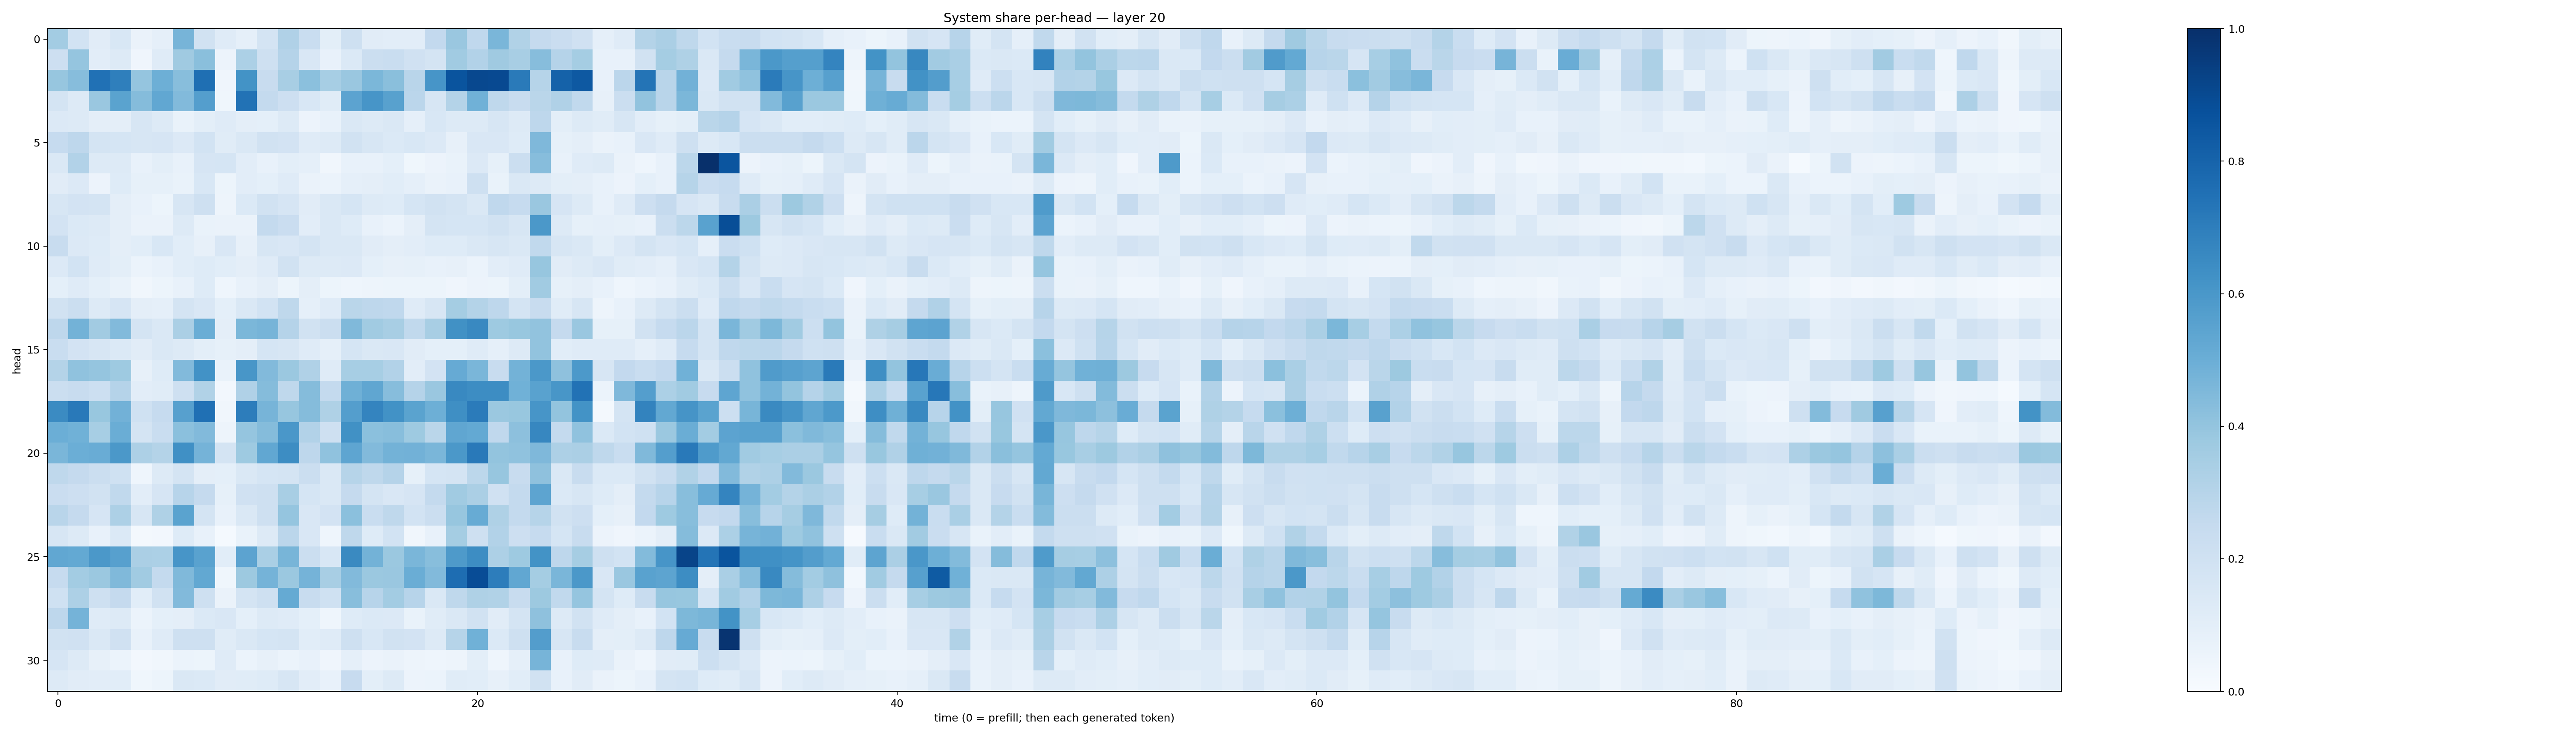

The table this chart was drawn from, first rows:
0.3556148, 0.18749118, 0.111887634, 0.15541904, 0.06491569, 0.08966874, 0.47003317, 0.18755174, 0.120303795, 0.08865272, 0.17457312, 0.31839344, 0.23295386, 0.098070614, 0.20539328, 0.11275892, 0.103618704, 0.1016697, 0.2594266, 0.38531765, 0.2680353, 0.4638831, 0.31378734, 0.25052407
0.2136, 0.3982, 0.1043, 0.1254, 0.03917, 0.1172, 0.3684, 0.4252, 0.05633, 0.3291, 0.2048, 0.3015, 0.1497, 0.07062, 0.138, 0.2252, 0.2319, 0.1984, 0.1732, 0.3668, 0.3123, 0.3689, 0.3415, 0.4334
0.3916, 0.4331, 0.7494, 0.6935, 0.3967, 0.4958, 0.4258, 0.7564, 0.04014, 0.6187, 0.2377, 0.3412, 0.4188, 0.3457, 0.3854, 0.4591, 0.4244, 0.2902, 0.6056, 0.8609, 0.9025, 0.8986, 0.7144, 0.2989
0.1727, 0.1301, 0.3841, 0.5472, 0.4358, 0.5295, 0.4449, 0.5672, 0.03849, 0.7445, 0.2576, 0.2145, 0.1537, 0.1158, 0.5457, 0.6087, 0.558, 0.2843, 0.1637, 0.3063, 0.4872, 0.273, 0.2352, 0.2855
0.1331, 0.1305, 0.09644, 0.09498, 0.161, 0.1311, 0.06842, 0.1004, 0.1205, 0.09571, 0.09221, 0.1269, 0.05599, 0.07299, 0.1473, 0.1316, 0.1465, 0.08982, 0.1536, 0.1317, 0.128, 0.158, 0.1255, 0.2767
0.25, 0.2764, 0.1773, 0.171, 0.1616, 0.1658, 0.1337, 0.1843, 0.1156, 0.1422, 0.1932, 0.1835, 0.1193, 0.1317, 0.1887, 0.1584, 0.139, 0.1561, 0.1366, 0.07954, 0.1487, 0.149, 0.1244, 0.452
0.1464, 0.309, 0.1252, 0.1273, 0.07162, 0.09989, 0.07597, 0.1657, 0.1707, 0.102, 0.07564, 0.101, 0.0877, 0.03312, 0.07687, 0.07803, 0.09253, 0.03891, 0.05833, 0.07006, 0.1349, 0.08466, 0.2241, 0.4297
0.1117, 0.1356, 0.05828, 0.122, 0.08585, 0.08589, 0.06928, 0.1549, 0.05368, 0.1019, 0.09088, 0.1188, 0.06564, 0.05953, 0.08633, 0.09465, 0.1087, 0.0873, 0.06467, 0.07505, 0.2056, 0.06978, 0.144, 0.1297
0.1584, 0.1819, 0.1754, 0.09651, 0.07075, 0.05261, 0.1576, 0.2044, 0.0497, 0.1402, 0.1923, 0.1645, 0.111, 0.1484, 0.1707, 0.1296, 0.1232, 0.1717, 0.1888, 0.1747, 0.1432, 0.2678, 0.2499, 0.3863
0.1822, 0.1402, 0.1255, 0.09428, 0.06349, 0.06514, 0.1281, 0.06903, 0.0664, 0.06352, 0.256, 0.2285, 0.1041, 0.1475, 0.1215, 0.07793, 0.06181, 0.09706, 0.1795, 0.1693, 0.1682, 0.195, 0.1579, 0.5959
0.2349, 0.1329, 0.1221, 0.09742, 0.1092, 0.1539, 0.1088, 0.08156, 0.1491, 0.08181, 0.1607, 0.1515, 0.1775, 0.1435, 0.1439, 0.1104, 0.0948, 0.1051, 0.1234, 0.1222, 0.1481, 0.1572, 0.1451, 0.2638
0.1366, 0.1863, 0.1176, 0.1014, 0.06198, 0.07605, 0.1055, 0.1237, 0.1076, 0.09755, 0.1179, 0.1885, 0.1313, 0.1313, 0.1361, 0.09009, 0.08008, 0.08386, 0.07484, 0.08059, 0.06083, 0.1035, 0.1197, 0.3919
0.09015, 0.1198, 0.09142, 0.06746, 0.03274, 0.05282, 0.07669, 0.123, 0.04684, 0.07478, 0.09461, 0.05254, 0.09455, 0.0519, 0.04422, 0.04858, 0.05247, 0.0539, 0.05449, 0.04071, 0.05654, 0.0509, 0.09835, 0.3646
0.1933, 0.2214, 0.1277, 0.1668, 0.09598, 0.08953, 0.1797, 0.1509, 0.09373, 0.1455, 0.185, 0.2709, 0.08742, 0.1202, 0.2865, 0.2757, 0.2689, 0.118, 0.1577, 0.3529, 0.3049, 0.2762, 0.173, 0.2421
0.2739, 0.4774, 0.3625, 0.445, 0.175, 0.1409, 0.335, 0.5039, 0.09377, 0.4598, 0.4701, 0.3041, 0.1911, 0.2259, 0.4462, 0.3643, 0.3429, 0.265, 0.3434, 0.6275, 0.6564, 0.3716, 0.3896, 0.4039
0.2325, 0.1807, 0.1607, 0.1399, 0.1116, 0.1454, 0.1287, 0.09782, 0.08388, 0.09543, 0.1716, 0.164, 0.1196, 0.08646, 0.171, 0.1464, 0.1512, 0.1094, 0.09002, 0.09154, 0.1208, 0.08913, 0.1315, 0.4042
0.3062, 0.4064, 0.3967, 0.3746, 0.08061, 0.1248, 0.442, 0.6244, 0.06802, 0.6049, 0.4417, 0.3823, 0.3178, 0.1204, 0.3476, 0.3442, 0.3103, 0.1048, 0.1823, 0.5125, 0.464, 0.241, 0.4795, 0.5976
0.2232, 0.2384, 0.2186, 0.3037, 0.1034, 0.117, 0.2063, 0.3141, 0.02371, 0.3179, 0.4353, 0.2727, 0.435, 0.2548, 0.4912, 0.5332, 0.4321, 0.3014, 0.3866, 0.6586, 0.6434, 0.6418, 0.4882, 0.5523
0.651, 0.7169, 0.3877, 0.4812, 0.2011, 0.2476, 0.5599, 0.7525, 0.03438, 0.7024, 0.4698, 0.3945, 0.4364, 0.3229, 0.5681, 0.6736, 0.6214, 0.5492, 0.493, 0.6354, 0.7097, 0.379, 0.3897, 0.6056
0.497, 0.4852, 0.3458, 0.5019, 0.1768, 0.2333, 0.4203, 0.4451, 0.04983, 0.3969, 0.4341, 0.6007, 0.3113, 0.206, 0.6286, 0.418, 0.4296, 0.3716, 0.2874, 0.5351, 0.5217, 0.2667, 0.4146, 0.6669
0.4645, 0.4975, 0.5075, 0.5954, 0.3266, 0.3063, 0.6298, 0.4731, 0.1753, 0.3732, 0.5274, 0.6423, 0.2754, 0.4072, 0.5367, 0.4451, 0.4766, 0.4811, 0.4626, 0.5952, 0.7157, 0.3996, 0.4077, 0.4502
0.2709, 0.2504, 0.22, 0.1996, 0.04685, 0.1318, 0.1784, 0.09469, 0.09082, 0.1479, 0.1702, 0.178, 0.2262, 0.1436, 0.3003, 0.2714, 0.3045, 0.08294, 0.169, 0.1719, 0.2801, 0.3944, 0.2359, 0.4138
0.2276, 0.2123, 0.1931, 0.2634, 0.1044, 0.1659, 0.2955, 0.252, 0.08525, 0.1974, 0.2059, 0.3419, 0.1707, 0.1444, 0.2513, 0.1729, 0.1495, 0.1652, 0.2578, 0.367, 0.3354, 0.1981, 0.254, 0.5411
0.2916, 0.253, 0.1654, 0.328, 0.1594, 0.3234, 0.5494, 0.1796, 0.07083, 0.1452, 0.2055, 0.3952, 0.15, 0.1798, 0.4192, 0.233, 0.2697, 0.1865, 0.2226, 0.3927, 0.5085, 0.3203, 0.2541, 0.3002
0.1571, 0.1295, 0.07463, 0.1378, 0.01596, 0.02419, 0.1218, 0.07311, 0.01188, 0.06989, 0.125, 0.2822, 0.1508, 0.04325, 0.2719, 0.1218, 0.1852, 0.03445, 0.07553, 0.3525, 0.2103, 0.3108, 0.211, 0.2488
0.5298, 0.5204, 0.5944, 0.5614, 0.3355, 0.3291, 0.609, 0.5537, 0.1093, 0.5464, 0.339, 0.4672, 0.2256, 0.1529, 0.655, 0.4779, 0.3827, 0.4624, 0.4274, 0.5875, 0.6418, 0.3249, 0.374, 0.6195
0.2463, 0.3555, 0.3807, 0.4485, 0.3653, 0.257, 0.4475, 0.5262, 0.03536, 0.3787, 0.4752, 0.3825, 0.4757, 0.3434, 0.4441, 0.3817, 0.3837, 0.5011, 0.4451, 0.7642, 0.8893, 0.7031, 0.5276, 0.3544
0.1993, 0.3251, 0.2106, 0.2517, 0.1077, 0.1924, 0.444, 0.2069, 0.06432, 0.1785, 0.2067, 0.5172, 0.2377, 0.2027, 0.4272, 0.2944, 0.3592, 0.294, 0.1418, 0.2696, 0.3209, 0.3151, 0.235, 0.3785
0.2735, 0.4733, 0.1205, 0.127, 0.05862, 0.09071, 0.09402, 0.1369, 0.1493, 0.09091, 0.1295, 0.1183, 0.0901, 0.04674, 0.1217, 0.1374, 0.1355, 0.06824, 0.1145, 0.1407, 0.1899, 0.1112, 0.174, 0.4134
0.193, 0.1969, 0.1458, 0.1955, 0.07531, 0.1207, 0.2084, 0.2043, 0.1138, 0.1483, 0.1704, 0.1742, 0.1064, 0.1195, 0.2071, 0.1548, 0.1925, 0.1828, 0.1256, 0.2978, 0.4858, 0.1392, 0.2055, 0.5715
0.1656, 0.1251, 0.07933, 0.05958, 0.02557, 0.03428, 0.06161, 0.05425, 0.1206, 0.05948, 0.07924, 0.05957, 0.0772, 0.03986, 0.08628, 0.056, 0.06311, 0.04742, 0.04505, 0.04773, 0.1015, 0.04342, 0.0865, 0.4718
0.1256, 0.1115, 0.1033, 0.1085, 0.03562, 0.05086, 0.1414, 0.1405, 0.112, 0.1139, 0.1222, 0.1595, 0.1041, 0.07676, 0.2446, 0.09976, 0.1308, 0.05554, 0.06068, 0.114, 0.1062, 0.07819, 0.1071, 0.1941
